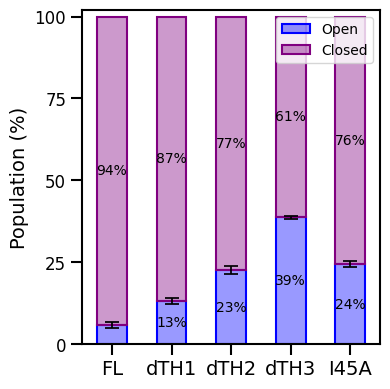

The script that saved this image:
import numpy as np
import matplotlib.pyplot as plt
import matplotlib.colors as mcolors

plt.style.use('default')
plt.rcParams['svg.fonttype'] = 'none'
plt.rcParams['axes.linewidth'] = 1.5
plt.rcParams['xtick.major.size'] = 8
plt.rcParams['xtick.major.width'] = 1.5
plt.rcParams['ytick.major.size'] = 8
plt.rcParams['ytick.major.width'] = 1.5
plt.rcParams['font.sans-serif'] = 'Arial'


variants = {
   
    "FL": {"mods": ["full", "full_bound"],
             "weight_open": 5.8,  
             "err_lo": 1.0,        
             "err_hi": 1.0},        

    "dTH1": {"mods": ["deltaTH1", "deltaTH1_bound"],
             "weight_open": 13.2,   
             "err_lo": 1.0,         
             "err_hi": 1.0},      

    "dTH2": {"mods": ["deltaTH2", "deltaTH2_bound"],
             "weight_open": 22.6,  
             "err_lo": 1.2,         
             "err_hi": 1.2},        
    
    
    "dTH3": {"mods": ["deltaTH3", "deltaTH3_bound"],
             "weight_open": 38.7,   
             "err_lo": 0.4,        
             "err_hi": 0.4},       

    "I45A": {"mods": ["full", "full_bound"],
             "weight_open": 24.4,   
             "err_lo": 0.8,         
             "err_hi": 0.8},       


}

colors_open   = "blue"
colors_closed = "purple"
face_open     = mcolors.to_rgba(colors_open,   alpha=0.4)
face_closed   = mcolors.to_rgba(colors_closed, alpha=0.4)
edge_open     = mcolors.to_rgba(colors_open,   alpha=1.0)
edge_closed   = mcolors.to_rgba(colors_closed, alpha=1.0)

weights_open, weights_closed = [], []
err_open_lo, err_open_hi     = [], []

for var_name, config in variants.items():


    wo = float(config["weight_open"])
    weights_open.append(wo)
    weights_closed.append(100.0 - wo)
    err_open_lo.append(float(config.get("err_lo", 0.0)))
    err_open_hi.append(float(config.get("err_hi", 0.0)))
    continue                         

var_names = list(variants.keys())
x         = np.arange(len(var_names))
width     = 0.5

fig, ax = plt.subplots(figsize=(4, 4))

bars_open = ax.bar(x, weights_open, width, label="Open",
                   facecolor=face_open, edgecolor=edge_open, linewidth=1.5)

bars_closed = ax.bar(x, weights_closed, width, bottom=weights_open, label="Closed",
                     facecolor=face_closed, edgecolor=edge_closed, linewidth=1.5)

ax.errorbar(x, weights_open,
            yerr=[err_open_lo, err_open_hi],
            fmt='none', color='k', capsize=5, capthick=1.25, linewidth=1.25,
            zorder=5)

for i in range(len(variants)):
    wo, wc = weights_open[i], weights_closed[i]
    if wo > 6:
        ax.text(x[i], wo / 2,      f"{wo:.0f}%", ha='center', va='center',
                fontsize=10, color='k')
    if wc > 6:
        ax.text(x[i], wo + wc / 2, f"{wc:.0f}%", ha='center', va='center',
                fontsize=10, color='k')

ax.set_xticks(x)
ax.set_xticklabels(var_names, fontsize=14)
ax.set_ylabel('Population (%)', fontsize=14)
ax.set_xlim(-0.5, len(var_names) - 0.5)
ax.set_ylim(0, 102)
ax.set_yticks([0, 25, 50, 75, 100])
ax.tick_params(axis='y', labelsize=12)
ax.legend(fontsize=10, loc='upper right')

plt.tight_layout()
plt.savefig('Fig4D.svg', dpi=300, bbox_inches='tight')
plt.close()
